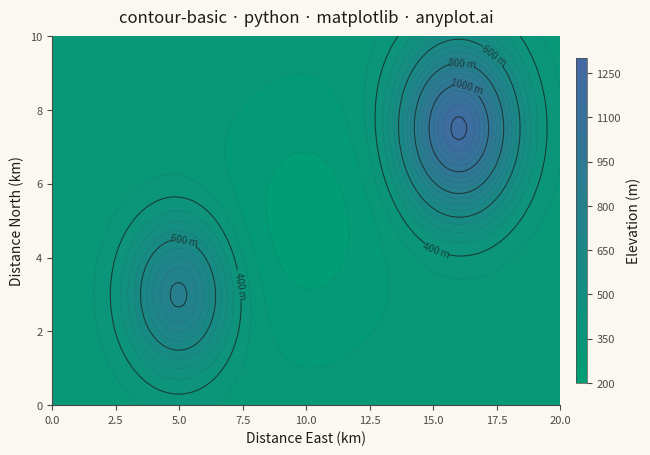

Recreate this plot in Python.
"""anyplot.ai
contour-basic: Basic Contour Plot
Library: matplotlib 3.10.9 | Python 3.14.4
Quality: 87/100 | Updated: 2026-06-25
"""

import os

import matplotlib.pyplot as plt
import numpy as np
from matplotlib.colors import LinearSegmentedColormap


# Theme tokens
THEME = os.getenv("ANYPLOT_THEME", "light")
PAGE_BG = "#FAF8F1" if THEME == "light" else "#1A1A17"
INK = "#1A1A17" if THEME == "light" else "#F0EFE8"
INK_SOFT = "#4A4A44" if THEME == "light" else "#B8B7B0"

# Imprint sequential colormap for single-polarity elevation data
imprint_seq = LinearSegmentedColormap.from_list("imprint_seq", ["#009E73", "#4467A3"])

# Data — simulated topographic elevation of a 20 × 10 km mountain range
# Northeast summit ~1220 m; southwest summit ~820 m — visible height contrast
x = np.linspace(0, 20, 120)
y = np.linspace(0, 10, 60)
X, Y = np.meshgrid(x, y)

elevation = (
    900 * np.exp(-((X - 16) ** 2 + (Y - 7.5) ** 2) / 5.0)
    + 500 * np.exp(-((X - 5) ** 2 + (Y - 3) ** 2) / 4.0)
    - 100 * np.exp(-((X - 10) ** 2 + (Y - 5) ** 2) / 10.0)
    + 320
)

# Plot
fig, ax = plt.subplots(figsize=(8, 4.5), dpi=400, facecolor=PAGE_BG)
ax.set_facecolor(PAGE_BG)

levels = np.arange(200, 1301, 50)
major_levels = np.arange(400, 1301, 200)

filled = ax.contourf(X, Y, elevation, levels=levels, cmap=imprint_seq)
ax.contour(X, Y, elevation, levels=levels, colors=INK, linewidths=0.25, alpha=0.20)
major = ax.contour(X, Y, elevation, levels=major_levels, colors=INK, linewidths=0.8, alpha=0.65)
ax.clabel(major, inline=True, fontsize=7, fmt="%d m", inline_spacing=5)

# Colorbar
cbar = fig.colorbar(filled, ax=ax, shrink=0.88, aspect=30, pad=0.025)
cbar.set_label("Elevation (m)", fontsize=10, color=INK)
cbar.ax.tick_params(labelsize=8, colors=INK_SOFT)
cbar.outline.set_edgecolor(INK_SOFT)
cbar.outline.set_linewidth(0.5)

# Style
ax.set_xlabel("Distance East (km)", fontsize=10, color=INK)
ax.set_ylabel("Distance North (km)", fontsize=10, color=INK)
ax.set_title("contour-basic · python · matplotlib · anyplot.ai", fontsize=12, fontweight="medium", color=INK, pad=10)
ax.tick_params(axis="both", labelsize=8, colors=INK_SOFT)
for spine in ("top", "right"):
    ax.spines[spine].set_visible(False)
for spine in ("left", "bottom"):
    ax.spines[spine].set_color(INK_SOFT)

fig.subplots_adjust(left=0.07, right=0.84, top=0.93, bottom=0.11)
plt.savefig(f"plot-{THEME}.png", dpi=400, facecolor=PAGE_BG)
